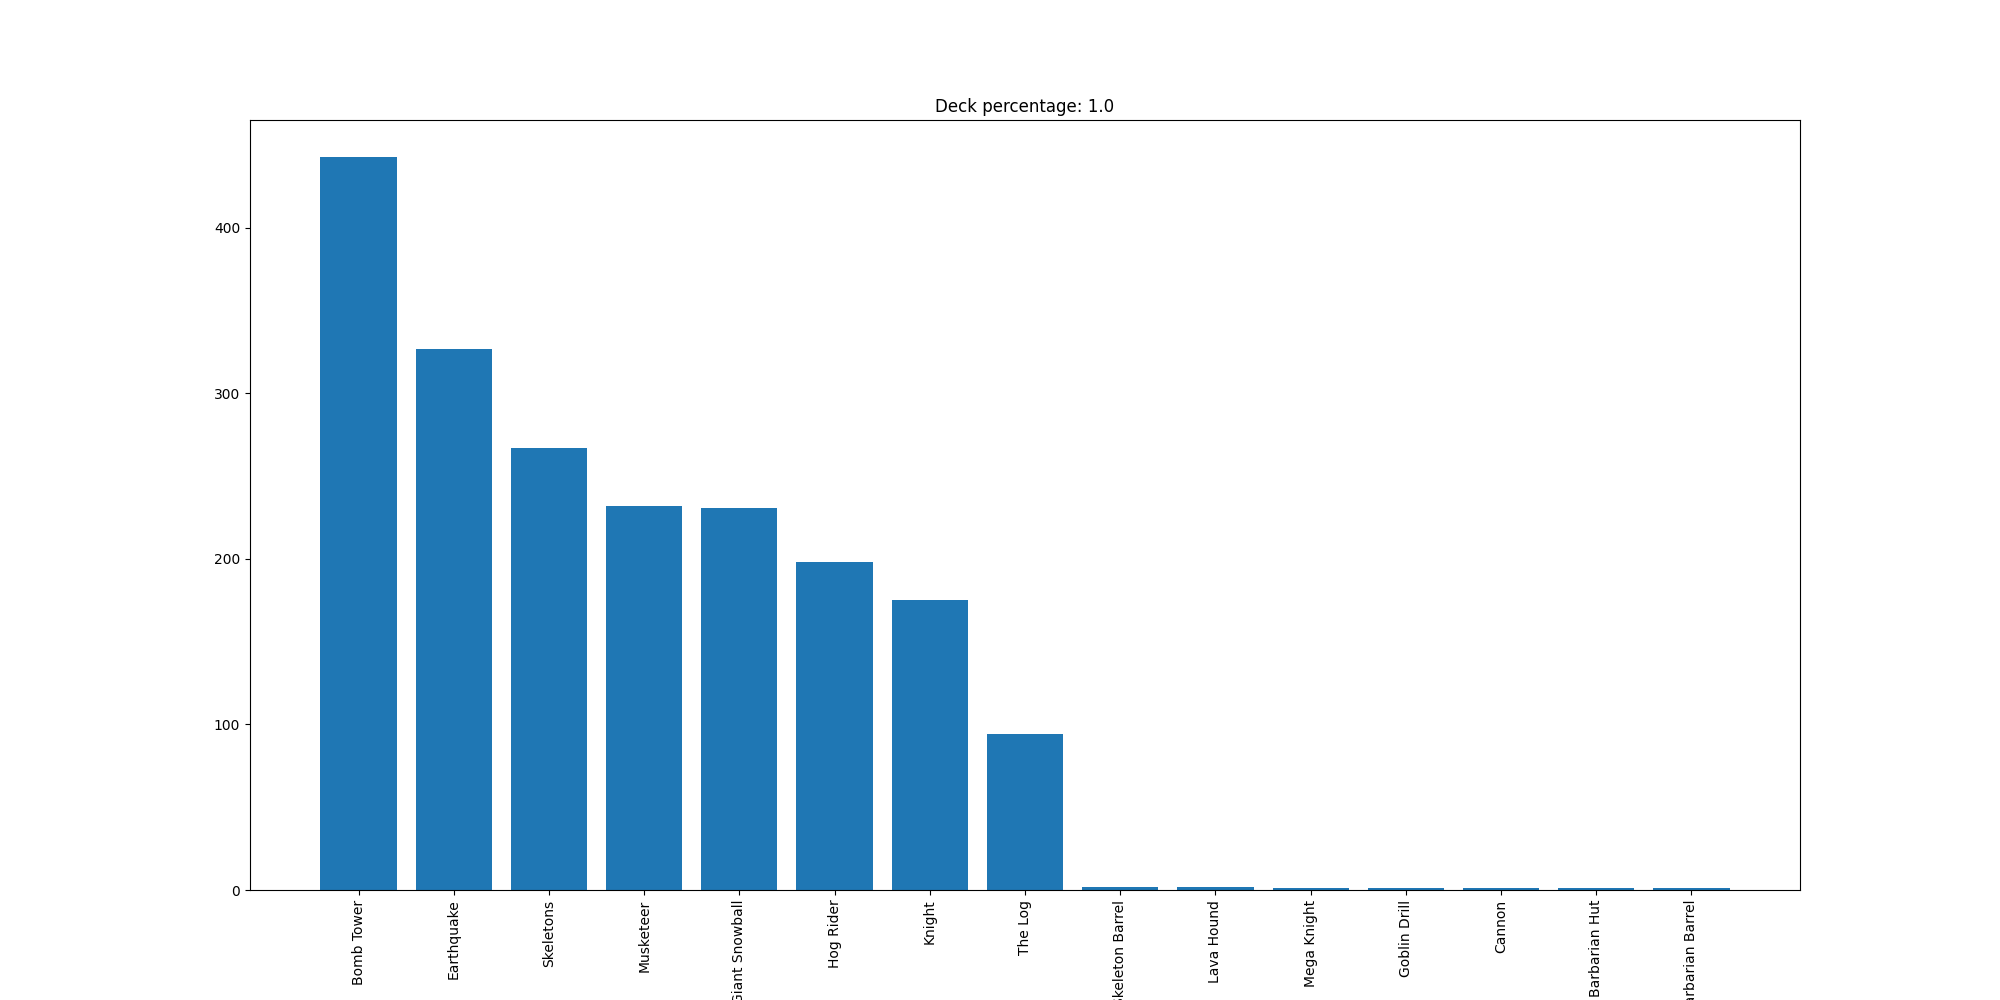

Source data for this figure (header and first rows):
Bomb Tower, 443
Earthquake, 327
Skeletons, 267
Musketeer, 232
Giant Snowball, 231
Hog Rider, 198
Knight, 175
The Log, 94
Skeleton Barrel, 2
Lava Hound, 2
Mega Knight, 1
Goblin Drill, 1
Cannon, 1
Barbarian Hut, 1
Barbarian Barrel, 1
